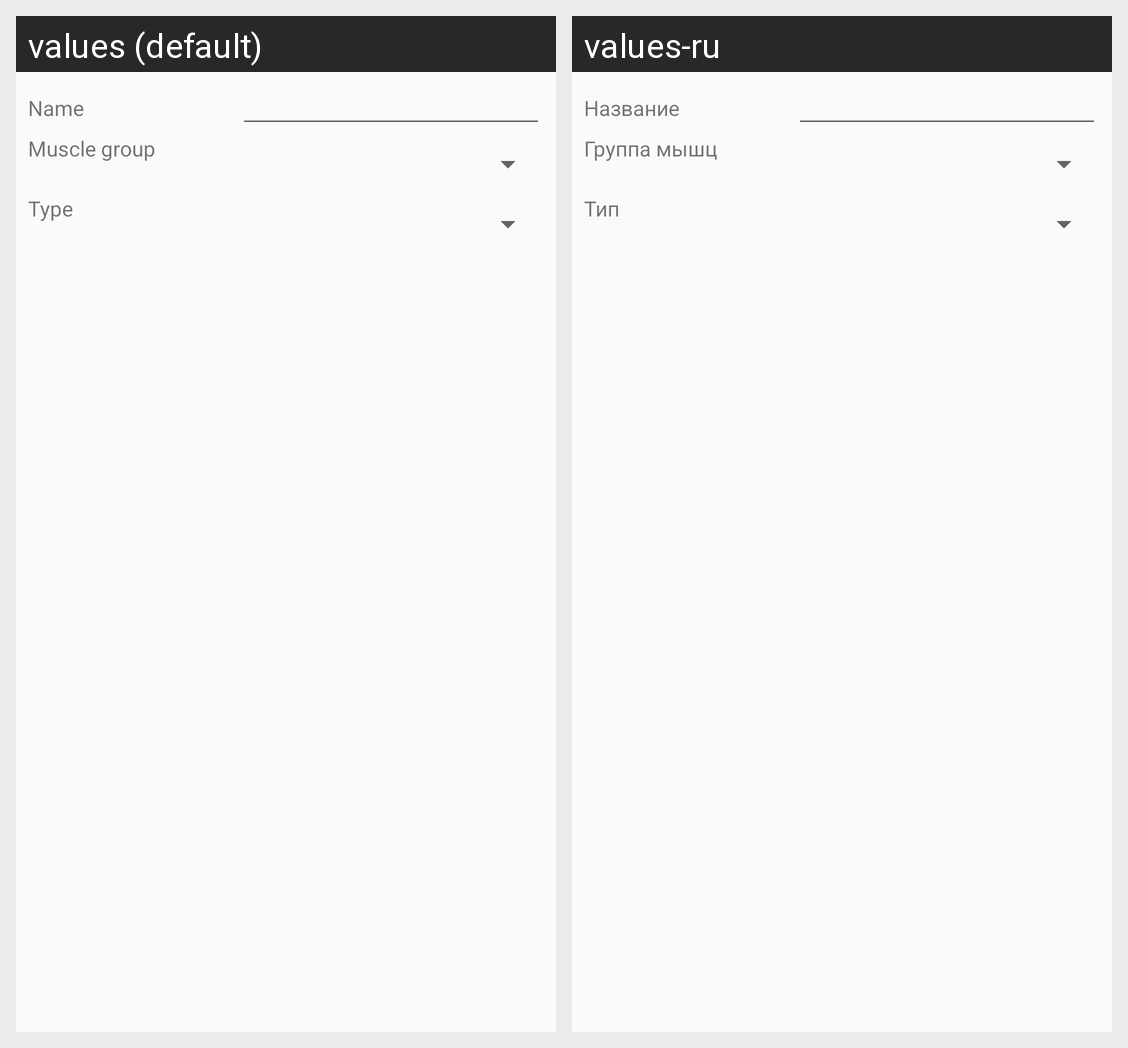

For this localized Android screen grid, give each drawn string resource with its value in every locale shown.
Android screen res/layout/exercise_create.xml rendered under 2 locales, left to right: values (default), values-ru. Device: Nexus 5 (rendered at 1080×1920; each locale shown at half size, 540×960, under a caption strip naming it); theme Theme.MyAppCompat.
Strings drawn on this screen, with the default value and each locale's value (text and hints the layout hard-codes, and strings that could not be matched under every locale, appear in the picture but are not listed):

name
  values: Name
  values-ru: Название

muscle_group
  values: Muscle group
  values-ru: Группа мышц

type
  values: Type
  values-ru: Тип
